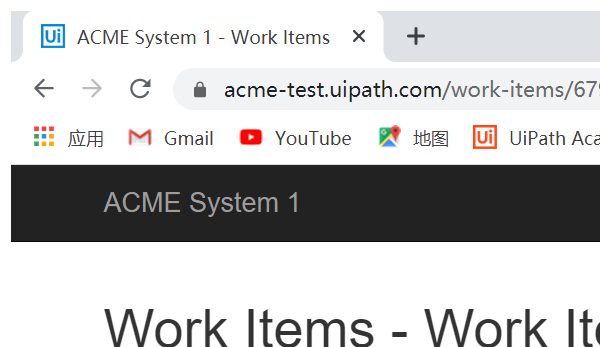
Task: Robotic Enterprise Framework
Workflow: UpdataWorkItem

Step 1: Attach Browser 'DIV' in window 'ACME System 1 - Work Items' (chrome.exe)

Step 2: Set Text 'TEXTAREA  newComment' on the text box (no picture)

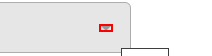
Step 3: click on the element

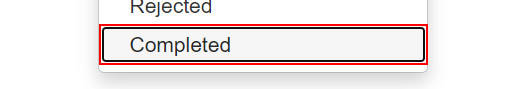
Step 4: click on the link 'Completed'

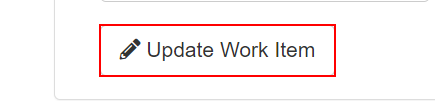
Step 5: click on the button
